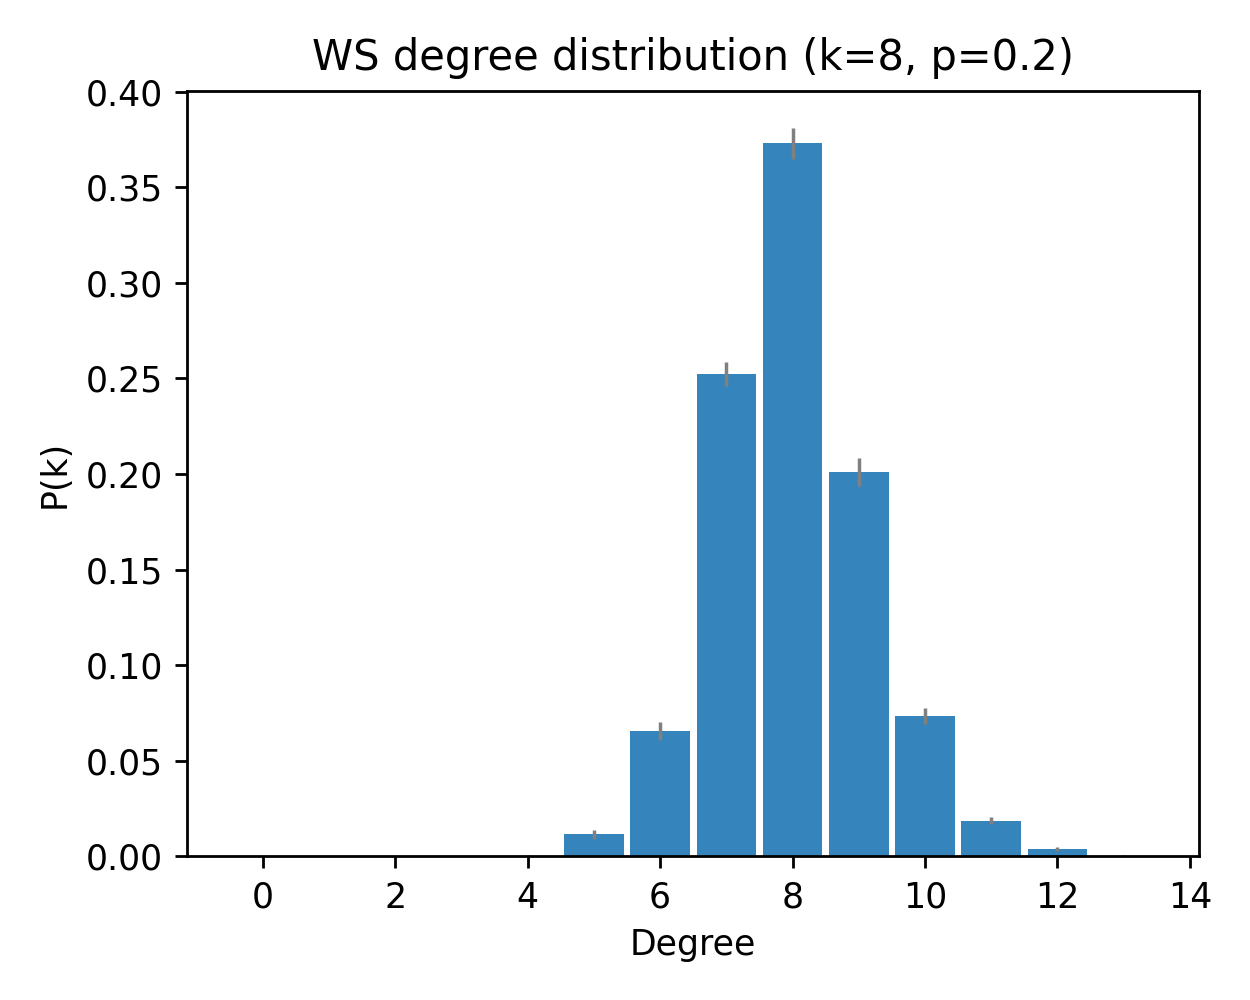

The table this chart was drawn from, first rows:
deg, pk_mean, pk_sem
0, 0.0, 0.0
1, 0.0, 0.0
2, 0.0, 0.0
3, 0.0, 0.0
4, 0.0003333, 0.0003333
5, 0.01167, 0.002353
6, 0.06567, 0.004835
7, 0.2523, 0.006172
8, 0.373, 0.008096
9, 0.201, 0.007387
10, 0.07333, 0.00405
11, 0.01867, 0.00184
12, 0.003667, 0.001015
13, 0.0003333, 0.0003333
